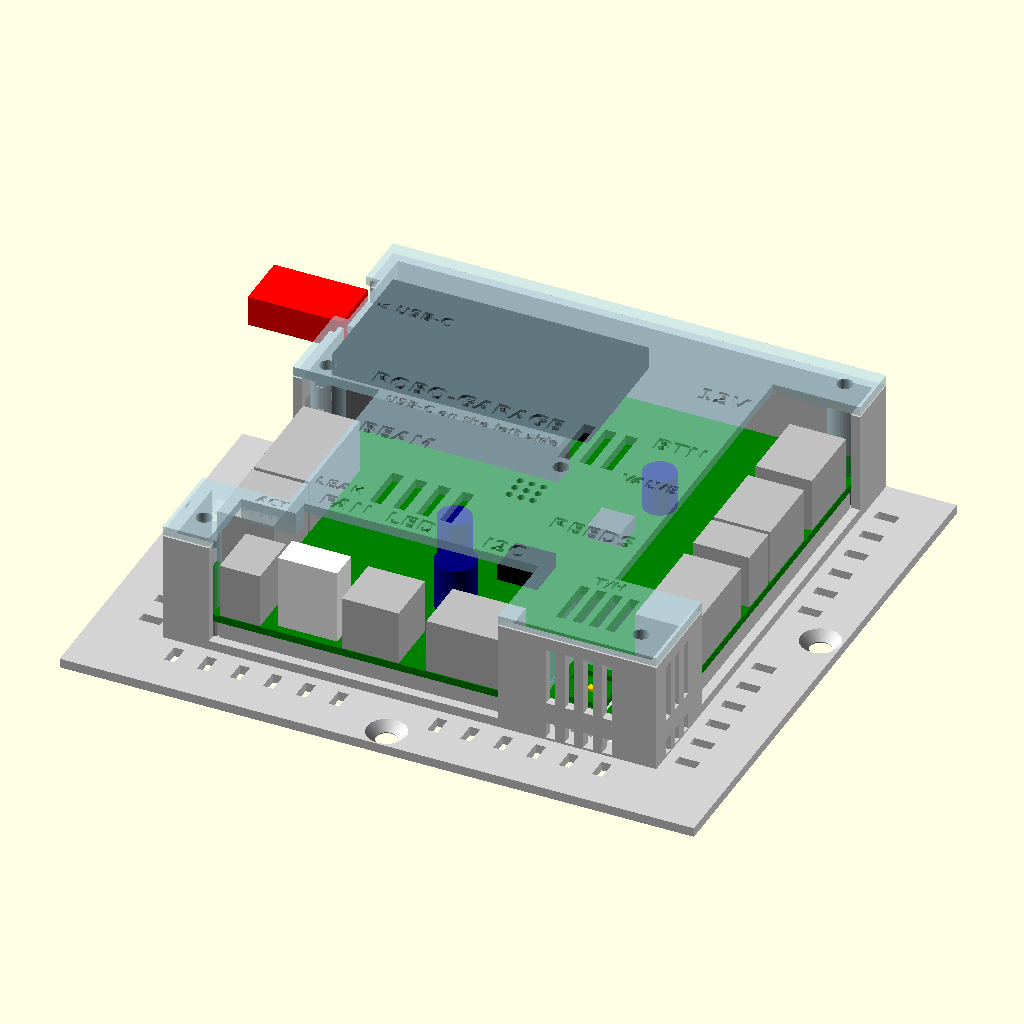
Cell 1: the model at its default parameters.
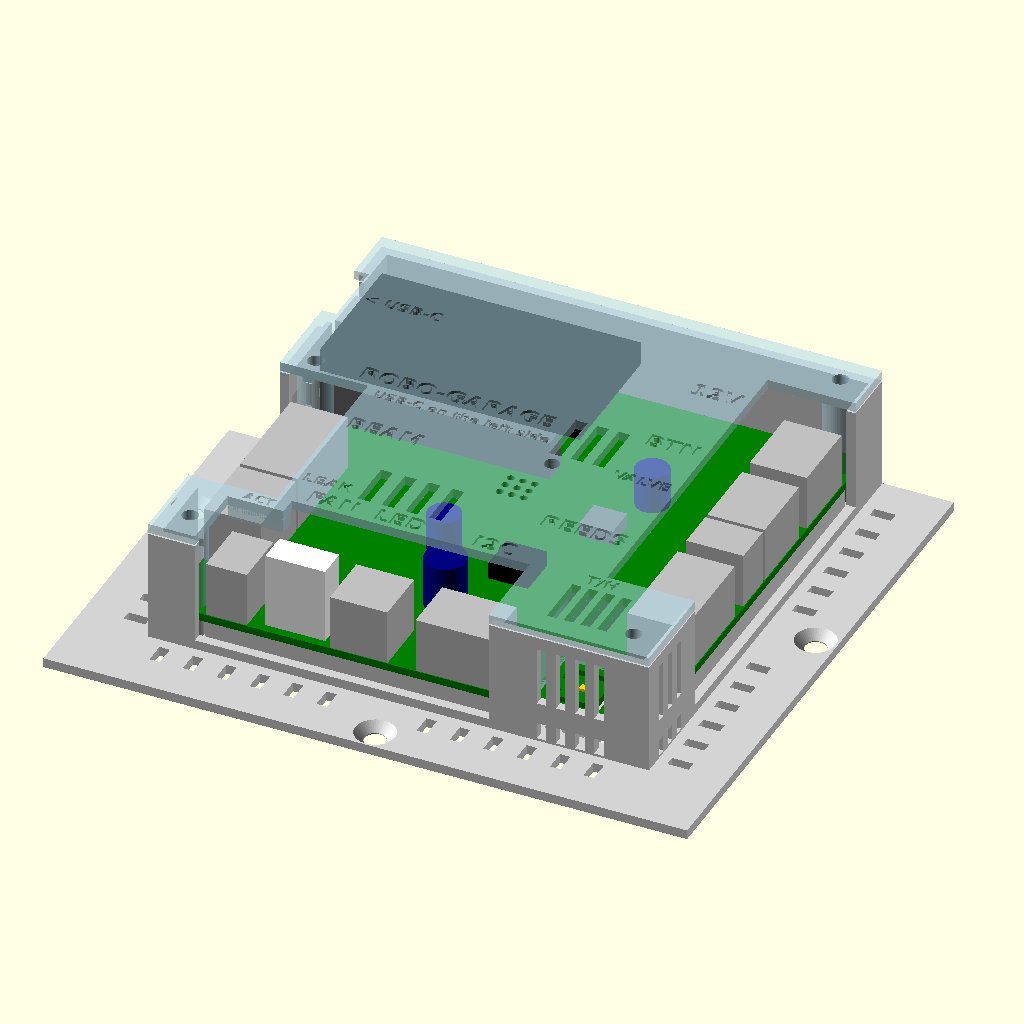
Cell 2: show_plug = false (everything else at default).
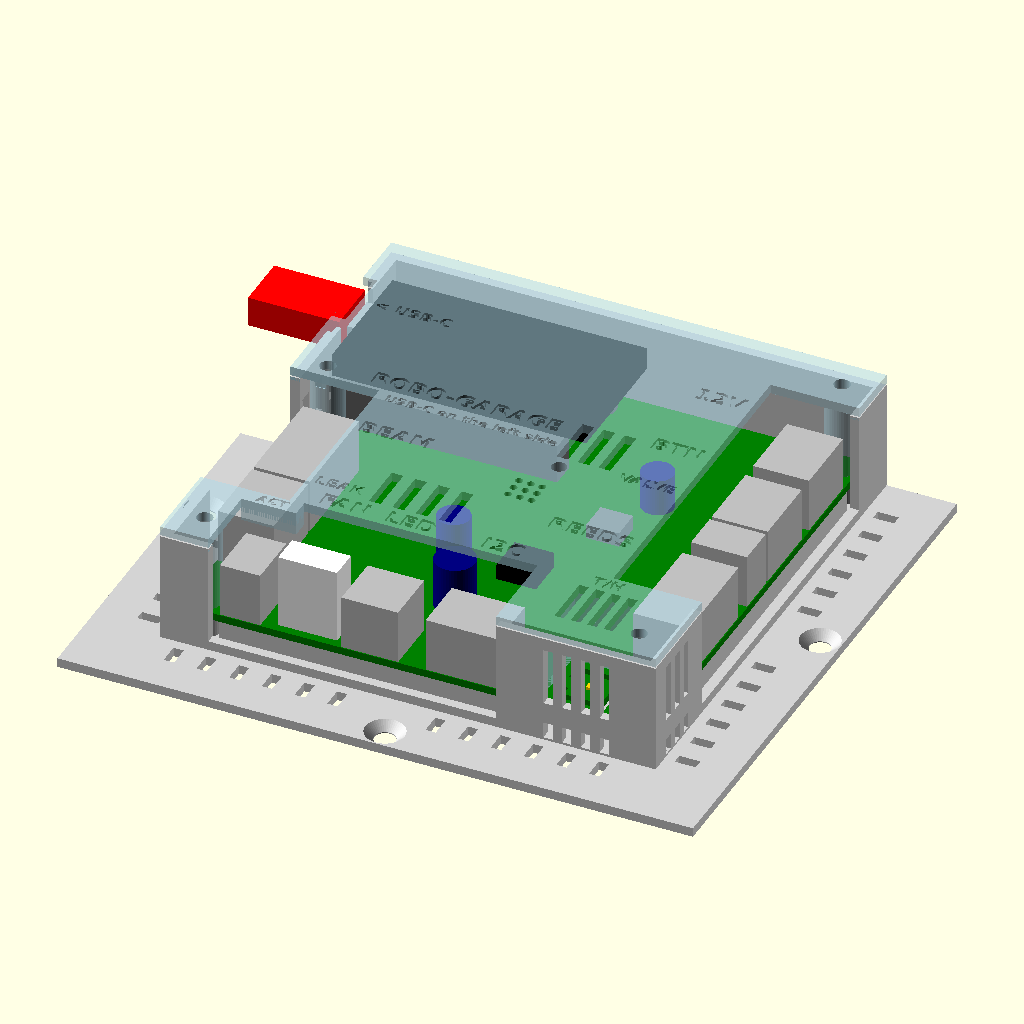
Cell 3: the same model with clr = 1.
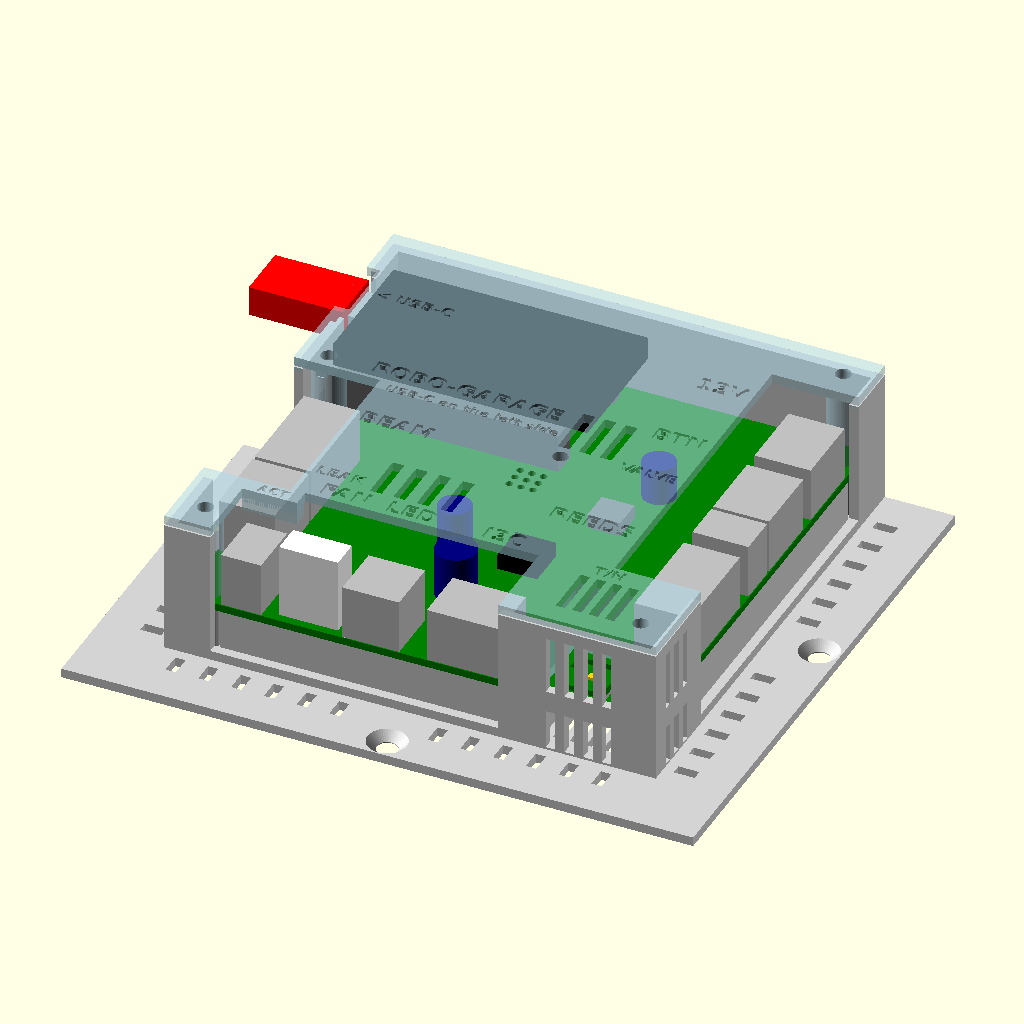
Cell 4: the same model with stand_h = 10.
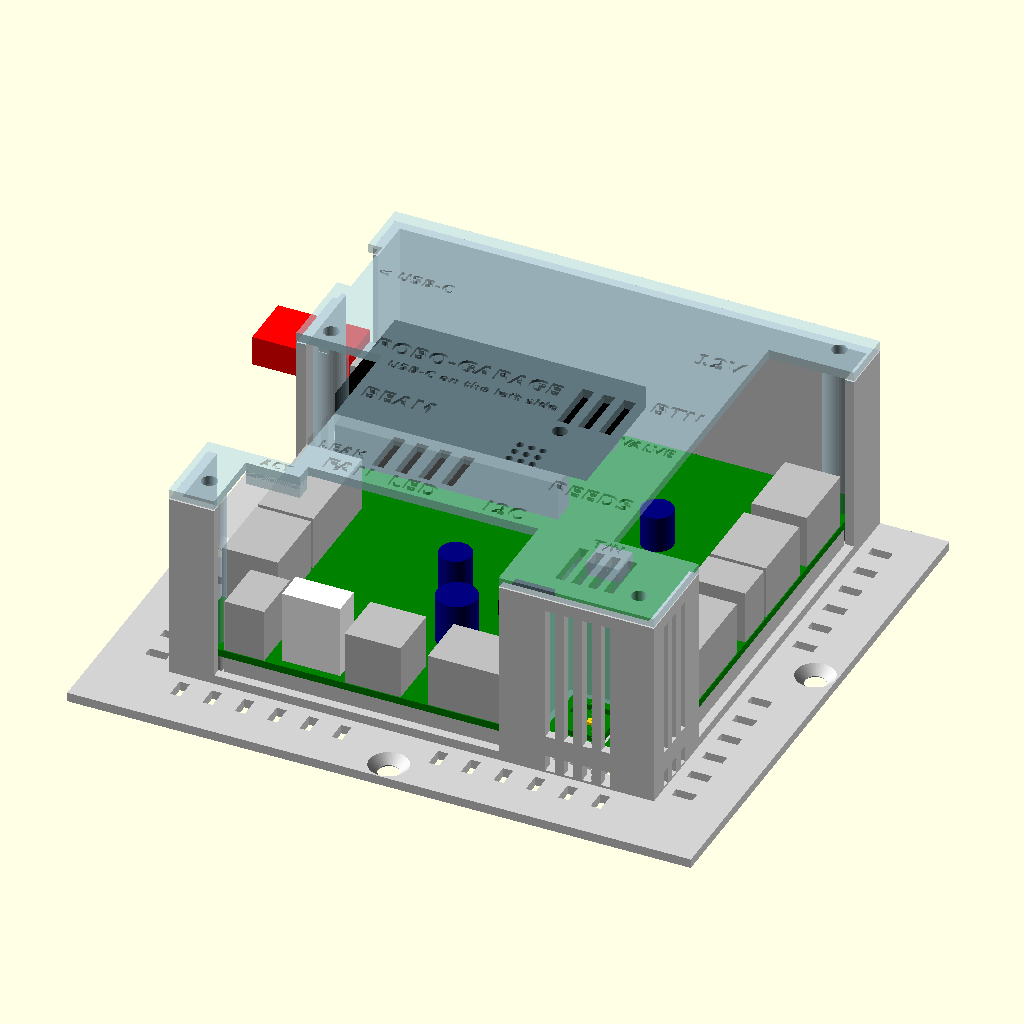
Cell 5 — inner_h set to 35, the other parameters unchanged.
The same orthographic view direction (rotation 55°, 0°, 25°; colour scheme Cornfield) for every cell, with the view re-fitted per cell, so scale and position can differ between cells.
Source of the model, case/robo-garage-case.scad:
// Robo-Garage controller PCB v1.3.1 - 3D printed base + lid (OpenSCAD, FOSS)
// Coordinates: x right, y up, z up. PCB occupies [0,100] x [0,100]; y = 0 is the edge with the
// ACTUATOR / FAN / LED / I2C clamps, x = 100 the edge with 12V IN / VALVE / BUTTON / REEDS, x = 0 the BEAM / LEAK clamps
// and the DevKit USB-C (through the wall).
// The front-right corner is a separate vented chamber for the SHT41 (measures cabinet air, not box air).
// part = "base" | "lid" | "lid_print" (lid flipped for printing) | "assembly" | "check_base" | "check_lid"
part = "assembly";
labels = true;     // false: no engraved text (small 3D model for the simulator page)
show_plug = true;  // USB-C plug stand-in in the assembly / fit views
version = "1.3.1"; // case version: release zip name (case/build.sh). v1.3: PCB v1.3 data (4-pole 12 V clamp);
                   // v1.3.1: clamp pins in two rows (KF250 zig-zag) -> edge rails 0.4 mm further out

include <pcb_data.scad>

$fn = 48;
pcb = 100;  pcb_t = 1.6;
wall = 2.0; floor_t = 2.0;
clr = 0.5;          // PCB edge -> wall
ant = 0.0;          // v1.2: the DevKit antenna points inboard, its USB-C sits at the left board edge
stand_h = 5.0;      // floor -> PCB bottom (THT leads stick out ~2 mm)
inner_h = 17.5;     // PCB top -> lid (DevKit stack: 8.5 socket + 2.54 header spacer + 1.6 board + 3.2 USB-C = 15.8)
lid_t = 2.0;
shelf = 15.0;       // wire shelf with zip-tie slots on the clamp sides
gap = 0.3;          // walls stop 0.3 below the lid: the lid is clamped by its pillars
part_t = 1.2;       // sensor chamber partitions

z_pcb_bot = floor_t + stand_h;      // 7.0
z_pcb_top = z_pcb_bot + pcb_t;      // 8.6
z_lid = z_pcb_top + inner_h;        // 26.1

ix0 = -ant - clr; ix1 = pcb + clr; iy0 = -clr; iy1 = pcb + clr;   // cavity: 0.5 mm play on all four sides
ox0 = ix0 - wall; ox1 = ix1 + wall; oy0 = iy0 - wall; oy1 = iy1 + wall;

// clamp windows (open sides) and lid cut-outs, from the clamp bodies in pcb_data.scad
J2 = wago[0]; J5 = wago[1]; J10 = wago[3]; J9 = wago[5]; J12 = wago[6]; J13 = wago[7]; J14 = wago[8];
right_y0 = J9[1] - 1.0;  right_y1 = J2[3] + 0.6;   // REEDS .. 12V IN (stays clear of the corner pillar)
bot_x0 = J5[0] - 1.0;    bot_x1 = J10[2] + 1.0;    // ACTUATOR .. I2C
left_y0 = J13[1] - 1.0;  left_y1 = J12[3] + 1.0;   // LEAK .. BEAM (v1.2)
// v1.2: the LEAK clamp sits close to the front clamp row, so the lid corner (screw post at 3.5/3.5) keeps
// a 3 mm bridge: the front cut-out stops at the J5 rear face for x < bridge_x1, the left cut-out starts 3 mm above it
bridge_w = 3.0; bridge_x1 = 19.0;
lid_left_y0 = max(left_y0, J5[3] + bridge_w);
win_z0 = floor_t + 2.0;                            // 2 mm curb, wires drop to the shelf

cx0 = chamber[0]; cy1 = chamber[3];                // sensor chamber: x > cx0 and y < cy1

screw_d = 3.4; pilot_d = 2.8; post_d = 7.0;
buck = [(l1_pos[0] + u4_pos[0]) / 2, l1_pos[1]];   // 12 V -> 5 V buck (vents in lid + floor)

// v1.2: the DevKit USB-C pokes through the left wall: the receptacle face sits 1 mm outside the PCB edge, i.e. just
// inside the wall (ix0 = -0.5); a 1 mm pocket in the outer face lets the plug overmold come close enough.
usb_yc = (devkit[2] + devkit[3]) / 2;                 // between the 25.4 mm and the 22.86 mm board centre lines
usb_zc = z_pcb_top + 8.5 + 2.54 + 1.6 + 1.6;          // USB-C receptacle centre (3.2 mm tall on the DevKit top)
usb_w = 14.5;                                         // opening width: 12 mm plug overmold + both board widths (+-0.64)
usb_z0 = usb_zc - 4.5;                                // opening from here up to the wall top (overmolds up to 9 mm)

module rbox(p0, p1) { translate(p0) cube([p1[0] - p0[0], p1[1] - p0[1], p1[2] - p0[2]]); }

// chamber partitions along x = cx0 and y = cy1, between z0 and z1
module partitions(z0, z1) {
    rbox([cx0 - part_t / 2, iy0, z0], [cx0 + part_t / 2, cy1 + part_t / 2, z1]);
    rbox([cx0 - part_t / 2, cy1 - part_t / 2, z0], [ix1, cy1 + part_t / 2, z1]);
}

// ---------------- base ----------------
module base() {
    difference() {
        union() {
            // floor incl. shelves (right + front full length, left front half) and a mounting tab (back)
            rbox([ox0, oy0 - shelf, 0], [ox1 + shelf, oy1, floor_t]);
            rbox([ox0 - shelf, oy0 - shelf, 0], [ox0, 66, floor_t]);
            rbox([40, oy1, 0], [60, oy1 + 12, floor_t]);
            // walls
            difference() {
                rbox([ox0, oy0, 0], [ox1, oy1, z_lid - gap]);
                rbox([ix0, iy0, -1], [ix1, iy1, 99]);
                // clamp windows
                rbox([ix1 - 1, right_y0, win_z0], [ox1 + 1, right_y1, 99]);
                rbox([bot_x0, oy0 - 1, win_z0], [bot_x1, iy0 + 1, 99]);
                rbox([ox0 - 1, left_y0, win_z0], [ix0 + 1, left_y1, 99]);
                // vents in the left wall, below the USB-C opening
                for (y = [58 : 6 : 72]) rbox([ox0 - 1, y, 12], [ix0 + 1, y + 3, 20]);
                // v1.2: USB-C opening (open to the top, the lid closes it) + 1 mm pocket for the plug overmold
                rbox([ox0 - 1, usb_yc - usb_w / 2, usb_z0], [ix0 + 1, usb_yc + usb_w / 2, 99]);
                rbox([ox0 - 1, usb_yc - usb_w / 2 - 2, usb_z0 - 1.5], [ox0 + 1.0, usb_yc + usb_w / 2 + 2, 99]);
                // sensor chamber vents (front + right wall), below and above the PCB
                for (x = [cx0 + 3 : 4 : 92]) {
                    rbox([x, oy0 - 1, 2.5], [x + 2, iy0 + 1, z_pcb_bot - 1]);
                    rbox([x, oy0 - 1, z_pcb_top + 2], [x + 2, iy0 + 1, z_lid - 3]);
                }
                for (y = [2 : 4 : cy1 - 4]) {
                    rbox([ix1 - 1, y, 2.5], [ox1 + 1, y + 2, z_pcb_bot - 1]);
                    rbox([ix1 - 1, y, z_pcb_top + 2], [ox1 + 1, y + 2, z_lid - 3]);
                }
            }
            // standoffs at the 4 PCB holes
            for (h = holes) translate([h[0], h[1], 0]) cylinder(d = post_d, h = z_pcb_bot);
            // edge rails under the clamp strips (between board edge and the outer pin row, 1 mm from its pads),
            // not in the chamber. v1.3.1: outer (even) poles 5.0 mm from the edge -> rails 2.6 mm wide
            rbox([97.0, right_y0 + 1, 0], [99.6, 92, z_pcb_bot]);
            rbox([8, 0.4, 0], [bot_x1 - 1, 3.0, z_pcb_bot]);
            rbox([0.4, left_y0 + 1, 0], [3.0, left_y1 - 1, z_pcb_bot]);
            // posts under the DevKit (pressing it in)
            for (x = [14, 38]) translate([x, 82, 0]) cylinder(d = 5, h = z_pcb_bot);
            // sensor chamber: partitions floor -> PCB bottom, and closing the PCB-edge gap up to the PCB top
            partitions(0, z_pcb_bot);
            rbox([cx0 - part_t / 2, iy0, z_pcb_bot - 0.01], [cx0 + part_t / 2, 0, z_pcb_top]);
            rbox([pcb, cy1 - part_t / 2, z_pcb_bot - 0.01], [ix1, cy1 + part_t / 2, z_pcb_top]);
        }
        // pilot holes for M3 x 25 (self-tapping into the post, 1 mm floor left)
        for (h = holes) translate([h[0], h[1], 1.0]) cylinder(d = pilot_d, h = 20);
        // zip-tie slots: right shelf, front shelf, left shelf
        for (y = [2 : 7 : 98]) if (abs(y - 50) > 6) translate([ox1 + 4.5, y, -1]) rbox([-2.25, -1.1, 0], [2.25, 1.1, 5]);
        for (x = [2 : 7 : 98]) if (abs(x - 50) > 6) translate([x, oy0 - 4.5, -1]) rbox([-1.1, -2.25, 0], [1.1, 2.25, 5]);
        for (y = [2 : 7 : 62]) if (abs(y - 40) > 6) translate([ox0 - 4.5, y, -1]) rbox([-2.25, -1.1, 0], [2.25, 1.1, 5]);
        // mounting holes for 4 mm wood screws, countersunk
        for (m = [[ox1 + 10.5, 50], [50, oy0 - 10.5], [ox0 - 10.5, 40], [50, oy1 + 6]])
            translate([m[0], m[1], 0]) {
                translate([0, 0, -1]) cylinder(d = 4.5, h = 5);
                translate([0, 0, floor_t - 1.8]) cylinder(d1 = 4.5, d2 = 8.4, h = 1.81);
            }
        // floor vents under the buck, the motor driver and the SHT41 island
        for (x = [buck[0] - 12 : 5 : buck[0] + 8]) rbox([x, buck[1] - 7, -1], [x + 2.5, buck[1] + 7, 5]);
        for (x = [22 : 5 : 37]) rbox([x, 21, -1], [x + 2.5, 33, 5]);
        for (x = [78.5 : 3.5 : 89]) rbox([x, 2, -1], [x + 2, 14, 5]);
    }
}

// ---------------- lid ----------------
module label(t, x, y, s = 3.6, ha = "center") {
    translate([x, y, z_lid + lid_t - 0.6])
        linear_extrude(1) text(t, size = s, halign = ha, valign = "center", font = "DejaVu Sans:style=Bold");
}

module lid() {
    difference() {
        union() {
            rbox([ox0, oy0, z_lid], [ox1, oy1, z_lid + lid_t]);
            for (h = holes) translate([h[0], h[1], z_pcb_top]) cylinder(d = post_d, h = inner_h + 0.01);
            partitions(z_pcb_top, z_lid + 0.01);            // sensor chamber, lid -> PCB top
            rbox([bot_x0, J5[3], z_lid - 3], [bridge_x1, lid_left_y0, z_lid + 0.01]);   // v1.2 corner bridge rib
        }
        // clamp cut-outs, open to the edges (push-buttons + wires reachable)
        rbox([84.0, right_y0, z_lid - 1], [ox1 + 1, right_y1, 99]);
        rbox([bot_x0, oy0 - 1, z_lid - 1], [bot_x1, J5[3], 99]);          // full length, up to the clamp rear faces
        rbox([bridge_x1, oy0 - 1, z_lid - 1], [bot_x1, 16.0, 99]);        // + 3.8 mm behind them, right of the bridge
        rbox([ox0 - 1, lid_left_y0, z_lid - 1], [16.0, left_y1, 99]);
        // screw holes
        for (h = holes) translate([h[0], h[1], z_pcb_top - 1]) cylinder(d = screw_d, h = 99);
        // status LED window
        translate([led1[0], led1[1], z_lid - 1]) cylinder(d = 3.2, h = 9);
        // vents above the buck, the motor driver and the sensor chamber
        // v1.3: 4 mm further left than v1.2 (buck 3 mm lower): keeps 1 mm to the BTN / VALVE labels
        for (x = [buck[0] - 12 : 4.5 : buck[0] - 3]) rbox([x, buck[1] - 6, z_lid - 1], [x + 2.5, buck[1] + 6, 99]);   // above L1
        for (x = [30 : 5 : 45]) rbox([x, 22, z_lid - 1], [x + 2.5, 32.5, 99]);   // right of the LEAK label
        // v1.2: slot through the lid edge above the USB-C opening: room for tall plug overmolds
        rbox([ox0 - 1, usb_yc - usb_w / 2, z_lid - 1], [ix0 + 1.0, usb_yc + usb_w / 2, 99]);
        // v1.2: sound holes above the buzzer
        for (dx = [-2.5, 0, 2.5], dy = [-2.5, 0, 2.5]) translate([bz_pos[0] + dx, bz_pos[1] + dy, z_lid - 1]) cylinder(d = 1.6, h = 9);
        for (x = [cx0 + 3 : 3.5 : 90]) rbox([x, 2, z_lid - 1], [x + 2, 13.5, 99]);
        // engraved labels
        if (labels) {
        label("12V", 82.5, (J2[1] + J2[3]) / 2, ha = "right");
        label("BTN", 82.5, (wago[4][1] + wago[4][3]) / 2, ha = "right");
        label("REEDS", 82.5, (J9[1] + J9[3]) / 2, ha = "right");
        label("ACT", (bot_x0 + bridge_x1) / 2, (J5[3] + lid_left_y0) / 2, s = 2.2);   // on the corner bridge
        label("FAN", j6_pos[0] + 3.8, 19.0);
        label("LED", (wago[2][0] + wago[2][2]) / 2, 19.0);
        label("I2C", (J10[0] + J10[2]) / 2, 19.0);
        label("BEAM", 17.5, (J12[1] + J12[3]) / 2, ha = "left");
        label("LEAK", 17.5, (J13[1] + J13[3]) / 2, s = 2.6, ha = "left");
        label("VALVE", 82.5, (J14[1] + J14[3]) / 2, s = 2.6, ha = "right");
        label("T/H", (cx0 + 92) / 2, cy1, s = 2.6);
        label("ROBO-GARAGE", 33, 60.5, s = 3.6);
        label("USB-C on the left side", 36.5, 55.0, s = 2.2);
        label("< USB-C", 3.0, usb_yc, s = 2.6, ha = "left");
        }
    }
}

// ---------------- PCB stand-in for fit checks ----------------
module pcb_model() {
    // board with the C-slot around the SHT41 island (neck on the left)
    color("green") difference() {
        rbox([0, 0, z_pcb_bot], [pcb, pcb, z_pcb_top]);
        difference() {
            rbox([slot_outer[0], slot_outer[1], z_pcb_bot - 1], [slot_outer[2], slot_outer[3], z_pcb_top + 1]);
            rbox([slot_outer[0] + 1.5, slot_outer[1] + 1.5, z_pcb_bot - 2], [slot_outer[2] - 1.5, slot_outer[3] - 1.5, z_pcb_top + 2]);
            rbox([slot_outer[0] - 1, u5_pos[1] - 1.75, z_pcb_bot - 2], [slot_outer[0] + 1.6, u5_pos[1] + 1.75, z_pcb_top + 2]);
        }
    }
    // clamp bodies (height from pcb_data.scad)
    for (w = wago) color("silver") rbox([w[0], w[1], z_pcb_top], [w[2], w[3], z_pcb_top + w[4]]);
    // DevKitC on 8.5 mm female sockets: header spacer 2.54, board 1.6, parts 3.2 (module / USB-C) -> top at +15.88
    // USB-C at the left board edge (devkit[0]), antenna end inboard (devkit[1])
    color("black") rbox([devkit[0] + 1.41, 68.35, z_pcb_top + 11.04], [devkit[1], 96.25, z_pcb_top + 15.88]);   // board edge 0.43
    color("silver") rbox([devkit[0], usb_yc - 4.5, usb_zc - 1.6], [devkit[0] + 7.5, usb_yc + 4.5, usb_zc + 1.6]);   // receptacle
    if (show_plug) color("red") rbox([devkit[0] - 20.5, usb_yc - 6, usb_zc - 3.25], [ox0 + 1.0, usb_yc + 6, usb_zc + 3.25]);   // plug overmold
    color("dimgray") {
        rbox([0.4, 93.7, z_pcb_top], [48.7, 96.3, z_pcb_top + 8.5]);
        rbox([0.4, 68.3, z_pcb_top], [48.7, 73.5, z_pcb_top + 8.5]);
    }
    // fan header with plug, electrolytics, inductor, SHT41
    color("white") rbox([20.0, 1.8, z_pcb_top], [32.6, 8.2, z_pcb_top + 16]);
    color("navy") {
        translate([c13_pos[0], c13_pos[1], z_pcb_top]) cylinder(d = 8.6, h = 10.6);
        translate([c1_pos[0], c1_pos[1], z_pcb_top]) cylinder(d = 6.9, h = 8.0);
        translate([c3_pos[0], c3_pos[1], z_pcb_top]) cylinder(d = 6.9, h = 8.0);
    }
    color("gray") translate([l1_pos[0] - 3.5, l1_pos[1] - 3.3, z_pcb_top]) cube([7, 6.6, 3.1]);
    color("gold") translate([u5_pos[0] - 0.75, u5_pos[1] - 0.75, z_pcb_top]) cube([1.5, 1.5, 0.6]);
    color("black") translate([bz_pos[0] - 4.25, bz_pos[1] - 4.25, z_pcb_top]) cube([8.5, 8.5, 3.3]);   // v1.2 buzzer
    // solder pins under the board (2.2 mm): WAGO rows, DevKit header rows, fan header
    color("orange") {
        rbox([89.0, J9[1], z_pcb_bot - 2.2], [96.0, J2[3], z_pcb_bot]);   // right clamp pins (rows x = 90.0 / 95.0)
        rbox([J5[0], 4.0, z_pcb_bot - 2.2], [J10[2], 11.0, z_pcb_bot]);     // bottom clamp pins (rows y = 10.0 / 5.0)
        rbox([4.0, J13[1], z_pcb_bot - 2.2], [11.0, J12[3], z_pcb_bot]);    // left clamp pins (rows x = 10.0 / 5.0)
        rbox([21.5, 4.0, z_pcb_bot - 2.2], [31.2, 6.0, z_pcb_bot]);   // fan header pins
        rbox([0.7, 94.0, z_pcb_bot - 2.2], [48.5, 96.0, z_pcb_bot]);  // DevKit J3 row
        rbox([0.7, 68.6, z_pcb_bot - 2.2], [48.5, 73.2, z_pcb_bot]);  // DevKit J4 / J15 rows
    }
}

if (part == "base") base();
else if (part == "lid") lid();
else if (part == "lid_print") translate([0, 0, z_lid + lid_t]) mirror([0, 0, 1]) lid();
else if (part == "check_base") intersection() { base(); pcb_model(); }
else if (part == "check_lid") intersection() { lid(); pcb_model(); }
else if (part == "pcb_model") pcb_model();
else { color("lightgray") base(); pcb_model(); color("lightblue", 0.55) lid(); }
Parameter table extracted from the source (name, type, default, range or options):
part: string, default "assembly"
labels: bool, default true
show_plug: bool, default true
version: string, default "1.3.1"
clr: number, default 0.5
ant: number, default 0
stand_h: number, default 5
inner_h: number, default 17.5
lid_t: number, default 2
shelf: number, default 15
gap: number, default 0.3
part_t: number, default 1.2
usb_w: number, default 14.5
